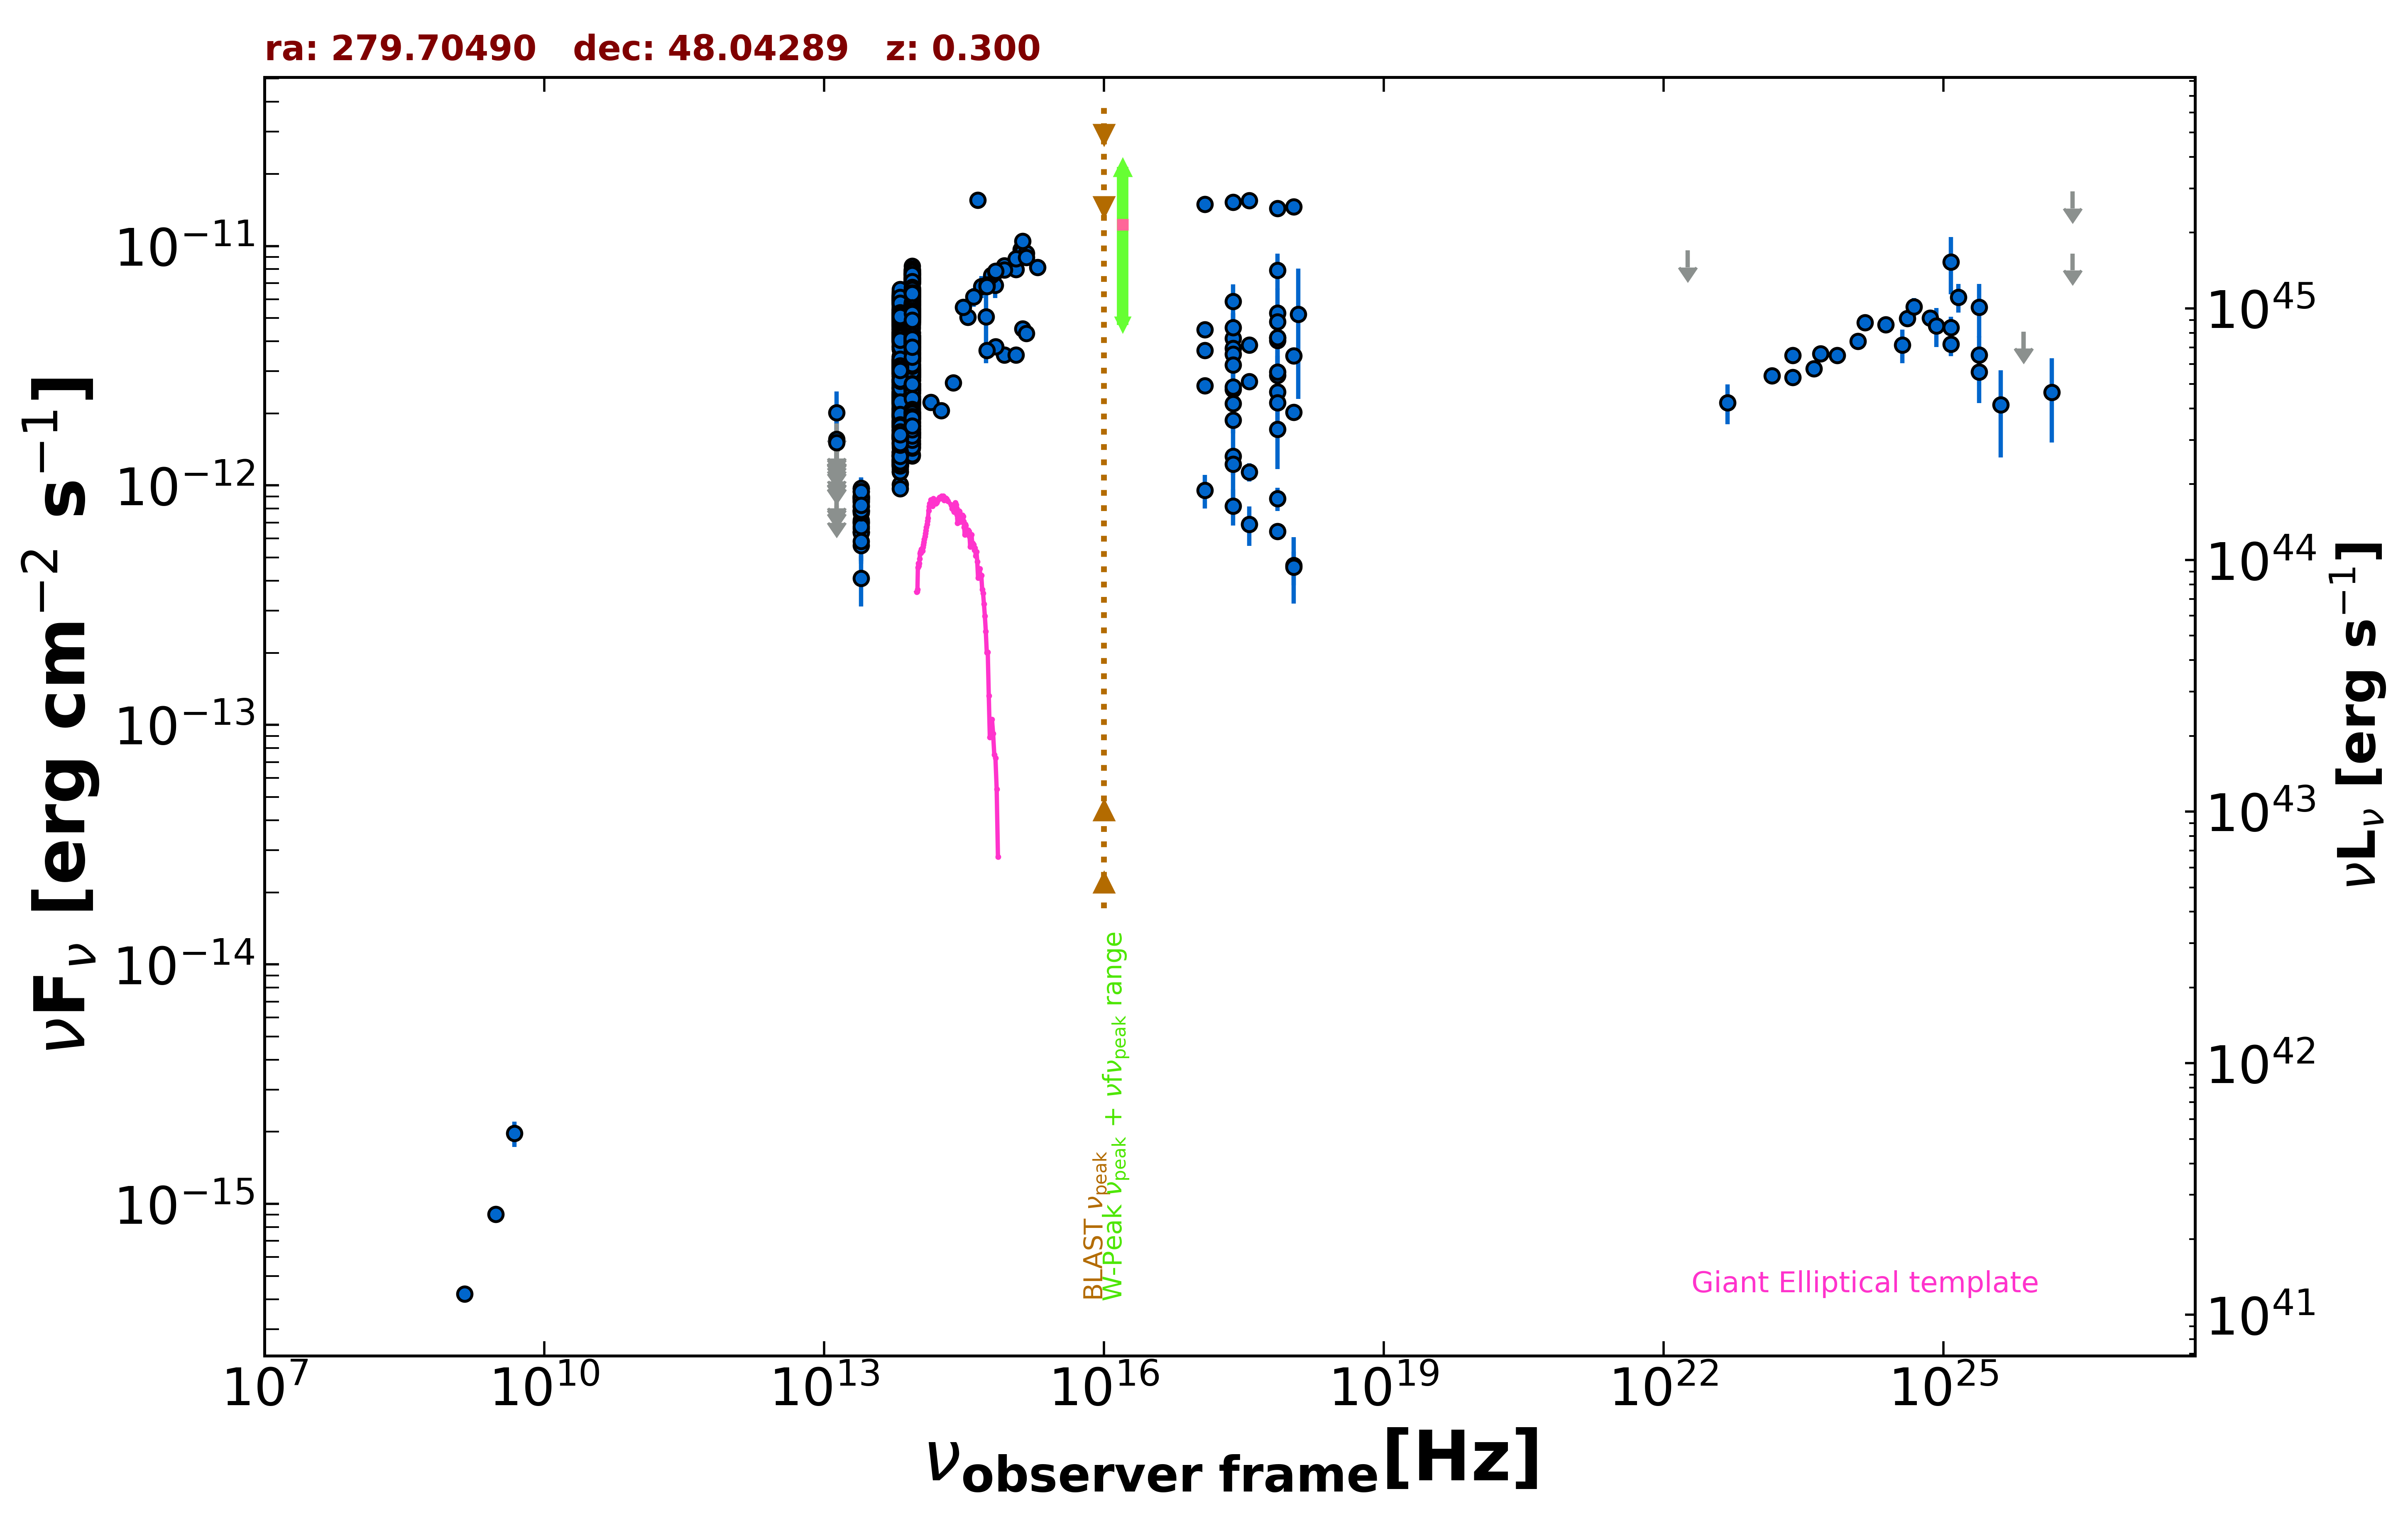

The data file committed next to this chart (first rows):
freq., flux, err_flux, MJD_start, MJD_end, flag, catalog, reference
1.400e+09, 4.200e-16, 1.400e-17, 55000, 55000, , NVSS, Condon et al. 1998  AJ  115  1693
3.000e+09, 9.056e-16, 6.550e-18, 55000, 55000, , VLASSQL, Gordon et al. 2021  ApJS  255  30
2.418e+17, 5.879e-12, 1.046e-12, 55000, 55000, , XMMSL2, Saxton et al. 2008  A&A  480  611
7.253e+17, 7.927e-12, 1.358e-12, 55000, 55000, , XMMSL2, Saxton et al. 2008  A&A  480  611
1.209e+18, 5.178e-12, 2.882e-12, 55000, 55000, , XMMSL2, Saxton et al. 2008  A&A  480  611
2.418e+17, 4.123e-12, 1.102e-12, 55000, 55000, , XMMSL2, Saxton et al. 2008  A&A  480  611
7.253e+17, 5.247e-12, 1.397e-12, 55000, 55000, , XMMSL2, Saxton et al. 2008  A&A  480  611
2.418e+17, 2.520e-12, 5.380e-13, 55000, 55000, , XMMSL2, Saxton et al. 2008  A&A  480  611
7.253e+17, 2.884e-12, 6.025e-13, 55000, 55000, , XMMSL2, Saxton et al. 2008  A&A  480  611
2.418e+17, 1.326e-12, 4.429e-13, 55000, 55000, , XMMSL2, Saxton et al. 2008  A&A  480  611
7.253e+17, 1.715e-12, 5.445e-13, 55000, 55000, , XMMSL2, Saxton et al. 2008  A&A  480  611
2.418e+17, 4.563e-12, 6.855e-13, 55000, 55000, , XMMSL2, Saxton et al. 2008  A&A  480  611
7.253e+17, 4.830e-12, 7.245e-13, 55000, 55000, , XMMSL2, Saxton et al. 2008  A&A  480  611
2.418e+17, 3.745e-12, 7.900e-13, 55000, 55000, , XMMSL2, Saxton et al. 2008  A&A  480  611
7.253e+17, 4.126e-12, 8.805e-13, 55000, 55000, , XMMSL2, Saxton et al. 2008  A&A  480  611
2.418e+17, 3.531e-12, 9.655e-13, 55000, 55000, , XMMSL2, Saxton et al. 2008  A&A  480  611
7.253e+17, 4.039e-12, 1.128e-12, 55000, 55000, , XMMSL2, Saxton et al. 2008  A&A  480  611
2.418e+17, 2.580e-12, 7.405e-13, 55000, 55000, , XMMSL2, Saxton et al. 2008  A&A  480  611
7.253e+17, 2.976e-12, 8.635e-13, 55000, 55000, , XMMSL2, Saxton et al. 2008  A&A  480  611
2.418e+17, 2.197e-12, 5.460e-13, 55000, 55000, , XMMSL2, Saxton et al. 2008  A&A  480  611
7.253e+17, 2.459e-12, 6.145e-13, 55000, 55000, , XMMSL2, Saxton et al. 2008  A&A  480  611
2.418e+17, 1.226e-12, 1.170e-13, 55000, 55000, , RASS, Boller et al. 2016  A&A  103  1
2.418e+17, 3.190e-12, 1.430e-13, 54891, 55337, , 1OUSX, Giommi et al. in preparation
1.209e+17, 3.665e-12, 1.590e-13, 54891, 55337, , 1OUSX, Giommi et al. in preparation
3.627e+17, 2.716e-12, 1.270e-13, 54891, 55337, , 1OUSX, Giommi et al. in preparation
7.253e+17, 2.220e-12, 6.400e-14, 54891, 55337, , 1OUSX, Giommi et al. in preparation
1.088e+18, 2.020e-12, 1.360e-13, 54891, 55337, , 1OUSX, Giommi et al. in preparation
7.253e+17, 4.154e-12, 1.240e-13, 55000, 55000, , 2SXPS, Evans et al. 2020  ApJS  247  54
1.209e+17, 4.482e-12, 2.020e-13, 55000, 55000, , 2SXPS, Evans et al. 2020  ApJS  247  54
3.627e+17, 3.856e-12, 1.895e-13, 55000, 55000, , 2SXPS, Evans et al. 2020  ApJS  247  54
1.088e+18, 3.474e-12, 2.460e-13, 55000, 55000, , 2SXPS, Evans et al. 2020  ApJS  247  54
4.800e+09, 1.968e-15, 2.400e-16, 55000, 55000, , GB6, Gregory et al. 1996  ApJS  103  427
1.389e+14, 2.229e-12, 1.540e-13, 55000, 55000, , 2MASS, Skrutskie et al. 2006  AJ  131  1163
1.804e+14, 2.053e-12, 1.325e-13, 55000, 55000, , 2MASS, Skrutskie et al. 2006  AJ  131  1163
2.427e+14, 2.688e-12, 1.490e-13, 55000, 55000, , 2MASS, Skrutskie et al. 2006  AJ  131  1163
8.817e+13, 4.626e-12, 5.500e-15, 55000, 55000, , UNWISE, Schlafly et al. 2019  ApJS  240  30
6.517e+13, 3.461e-12, 6.500e-15, 55000, 55000, , UNWISE, Schlafly et al. 2019  ApJS  240  30
8.817e+13, 1.777e-12, 3.950e-14, 55000, 55000, , WISE, Wright et al. 2010  AJ  140  1868
6.517e+13, 1.434e-12, 2.900e-14, 55000, 55000, , WISE, Wright et al. 2010  AJ  140  1868
2.498e+13, 7.840e-13, 2.745e-14, 55000, 55000, , WISE, Wright et al. 2010  AJ  140  1868
1.363e+13, 7.453e-13, 8.805e-14, 55000, 55000, , WISE, Wright et al. 2010  AJ  140  1868
8.817e+13, 6.951e-12, 1.345e-13, 56940, 56940, , NEOWISE, Mainzer et al. 2014  ApJ  792  30
6.517e+13, 5.627e-12, 1.090e-13, 56940, 56940, , NEOWISE, Mainzer et al. 2014  ApJ  792  30
8.817e+13, 6.451e-12, 1.070e-13, 56941, 56941, , NEOWISE, Mainzer et al. 2014  ApJ  792  30
6.517e+13, 4.941e-12, 8.650e-14, 56941, 56941, , NEOWISE, Mainzer et al. 2014  ApJ  792  30
8.817e+13, 6.264e-12, 1.100e-13, 56941, 56941, , NEOWISE, Mainzer et al. 2014  ApJ  792  30
6.517e+13, 5.160e-12, 1.000e-13, 56941, 56941, , NEOWISE, Mainzer et al. 2014  ApJ  792  30
8.817e+13, 6.144e-12, 1.020e-13, 56942, 56942, , NEOWISE, Mainzer et al. 2014  ApJ  792  30
6.517e+13, 4.816e-12, 8.850e-14, 56942, 56942, , NEOWISE, Mainzer et al. 2014  ApJ  792  30
8.817e+13, 7.205e-12, 1.130e-13, 56942, 56942, , NEOWISE, Mainzer et al. 2014  ApJ  792  30
6.517e+13, 5.329e-12, 1.130e-13, 56942, 56942, , NEOWISE, Mainzer et al. 2014  ApJ  792  30
8.817e+13, 6.983e-12, 1.090e-13, 56942, 56942, , NEOWISE, Mainzer et al. 2014  ApJ  792  30
6.517e+13, 5.534e-12, 1.020e-13, 56942, 56942, , NEOWISE, Mainzer et al. 2014  ApJ  792  30
8.817e+13, 7.306e-12, 1.215e-13, 56942, 56942, , NEOWISE, Mainzer et al. 2014  ApJ  792  30
6.517e+13, 5.881e-12, 1.030e-13, 56942, 56942, , NEOWISE, Mainzer et al. 2014  ApJ  792  30
8.817e+13, 6.511e-12, 1.140e-13, 56942, 56942, , NEOWISE, Mainzer et al. 2014  ApJ  792  30
6.517e+13, 5.251e-12, 9.700e-14, 56942, 56942, , NEOWISE, Mainzer et al. 2014  ApJ  792  30
8.817e+13, 7.299e-12, 1.145e-13, 56942, 56942, , NEOWISE, Mainzer et al. 2014  ApJ  792  30
6.517e+13, 5.806e-12, 1.070e-13, 56942, 56942, , NEOWISE, Mainzer et al. 2014  ApJ  792  30
8.817e+13, 7.232e-12, 1.465e-13, 56941, 56941, , NEOWISE, Mainzer et al. 2014  ApJ  792  30
... 1,466 more rows
